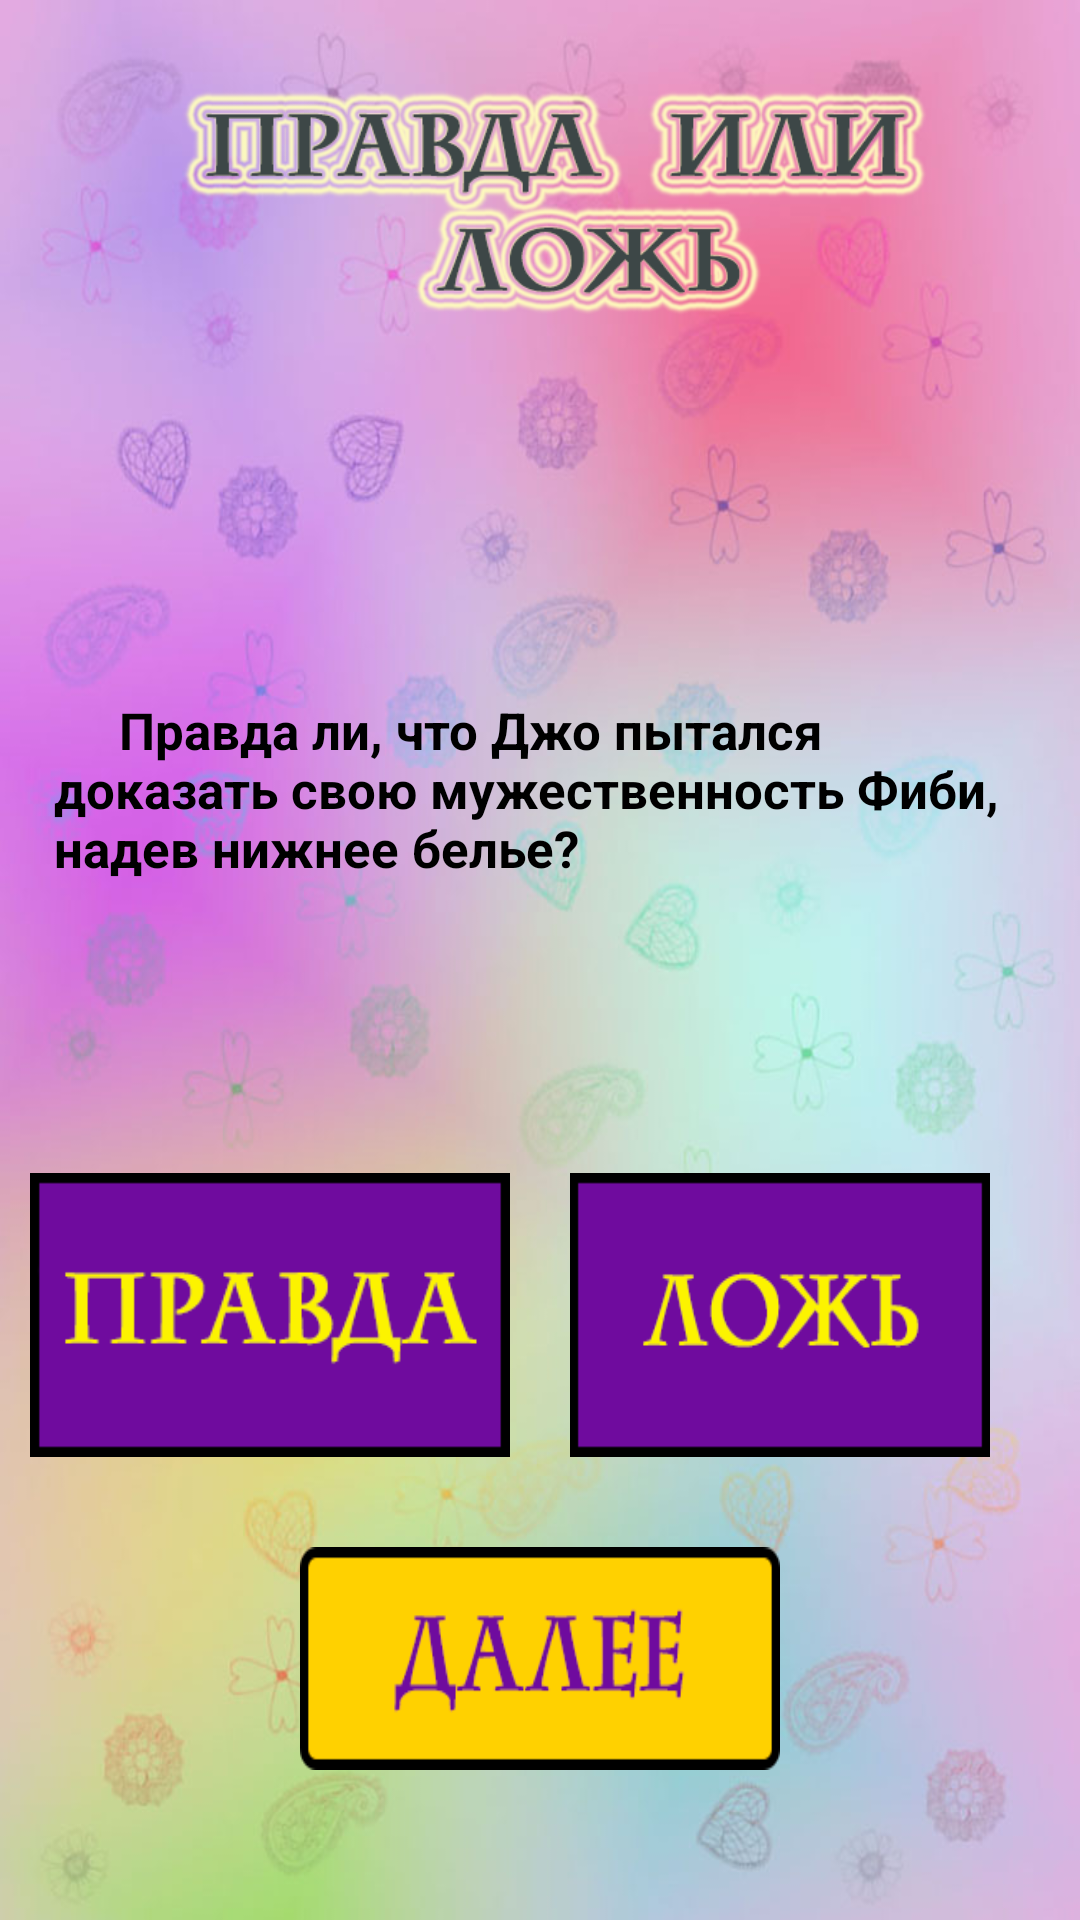

Android layout source for this screen:
<!-- AndroidManifest.xml: application theme Theme.AppCompat.DayNight.NoActionBar -->
<!-- res/layout/activity_test.xml -->
<?xml version="1.0" encoding="utf-8"?>
<androidx.constraintlayout.widget.ConstraintLayout xmlns:android="http://schemas.android.com/apk/res/android"
    xmlns:app="http://schemas.android.com/apk/res-auto"
    xmlns:tools="http://schemas.android.com/tools"
    android:layout_width="match_parent"
    android:layout_height="match_parent"
    android:background="@drawable/fon"
    tools:context=".test">

    <LinearLayout
        android:id="@+id/spisok2"
        android:layout_width="match_parent"
        android:layout_height="match_parent"
        android:orientation="vertical"
        app:layout_constraintBottom_toBottomOf="parent"
        app:layout_constraintEnd_toEndOf="parent"
        app:layout_constraintStart_toStartOf="parent"
        app:layout_constraintTop_toTopOf="parent">

        <ImageView
            android:id="@+id/zagol_test"
            android:layout_width="wrap_content"
            android:layout_height="match_parent"
            android:layout_marginStart="20dp"
            android:layout_marginTop="30dp"
            android:layout_marginEnd="10dp"
            android:layout_marginBottom="30dp"
            android:layout_weight="1"
            app:srcCompat="@drawable/true_lie" />

        <TextView
            android:id="@+id/vopros"
            style="@android:style/Widget.Holo.Light.TextView.SpinnerItem"
            android:layout_width="match_parent"
            android:layout_height="match_parent"
            android:layout_weight="0.8"
            android:layout_marginStart="10dp"
            android:layout_marginTop="20dp"
            android:layout_marginEnd="10dp"
            android:gravity="center_vertical"
            android:text="     Правда ли, что Джо пытался доказать свою мужественность Фиби, надев нижнее белье?"
            android:textSize="17dp"
            android:textStyle="bold"/>

        <LinearLayout
            android:id="@+id/spisok3"
            android:layout_width="match_parent"
            android:layout_height="match_parent"
            android:layout_weight="1"
            android:orientation="horizontal">

            <ImageButton
                android:id="@+id/true1"
                android:layout_width="match_parent"
                android:layout_height="match_parent"
                android:layout_marginStart="10dp"
                android:layout_marginTop="20dp"
                android:layout_marginEnd="10dp"
                android:layout_marginBottom="20dp"
                android:layout_weight="1"
                android:background="@drawable/true1"
                android:onClick="sendTrue" />

            <ImageButton
                android:id="@+id/lie"
                android:layout_width="match_parent"
                android:layout_height="match_parent"
                android:layout_marginStart="10dp"
                android:layout_marginTop="20dp"
                android:layout_marginEnd="30dp"
                android:layout_marginBottom="20dp"
                android:layout_weight="1"
                android:background="@drawable/lie"
                android:onClick="sendLie" />
        </LinearLayout>

        <ImageButton
            android:id="@+id/dalee"
            android:layout_width="match_parent"
            android:layout_height="match_parent"
            android:layout_marginStart="100dp"
            android:layout_marginTop="10dp"
            android:layout_marginEnd="100dp"
            android:layout_marginBottom="50dp"
            android:layout_weight="1"
            android:background="@drawable/dalee"
            android:onClick="sendDalee" />
    </LinearLayout>
</androidx.constraintlayout.widget.ConstraintLayout>
<!-- resources referenced by this layout -->
<resources>
  <!-- drawable dalee: png bitmap (drawable, 3856 bytes) -->
  <!-- drawable fon: jpg bitmap (drawable, 76337 bytes) -->
  <!-- drawable lie: png bitmap (drawable, 4626 bytes) -->
  <!-- drawable true1: png bitmap (drawable, 4662 bytes) -->
  <!-- drawable true_lie: png bitmap (drawable, 46778 bytes) -->
</resources>
